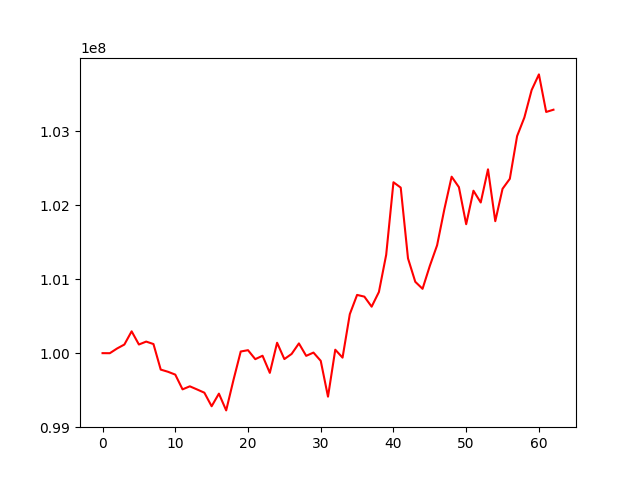

The file beside this chart, header and first rows:
, 0
0, 100000000
1, 99999246
2, 100063181
3, 100116555
4, 100295284
5, 100116953
6, 100156424
7, 100123174
8, 99777538
9, 99748030
10, 99709718
11, 99510255
12, 99551394
13, 99508861
14, 99464989
15, 99281676
16, 99452351
17, 99225599
18, 99635958
19, 100022263
20, 100040134
21, 99918636
22, 99964972
23, 99733314
24, 100140733
25, 99919828
26, 99989581
27, 100131768
28, 99963417
29, 100007680
30, 99896224
31, 99411159
32, 100046643
33, 99939345
34, 100527839
35, 100787837
36, 100764525
37, 100628612
38, 100827394
39, 101329935
40, 102311771
41, 102239285
42, 101281919
43, 100965435
44, 100870256
45, 101180456
46, 101458907
47, 101947170
48, 102387079
49, 102245281
50, 101744051
51, 102197384
52, 102037965
53, 102486878
54, 101784980
55, 102223295
56, 102358254
57, 102935897
58, 103187390
59, 103558940
... 3 more rows
